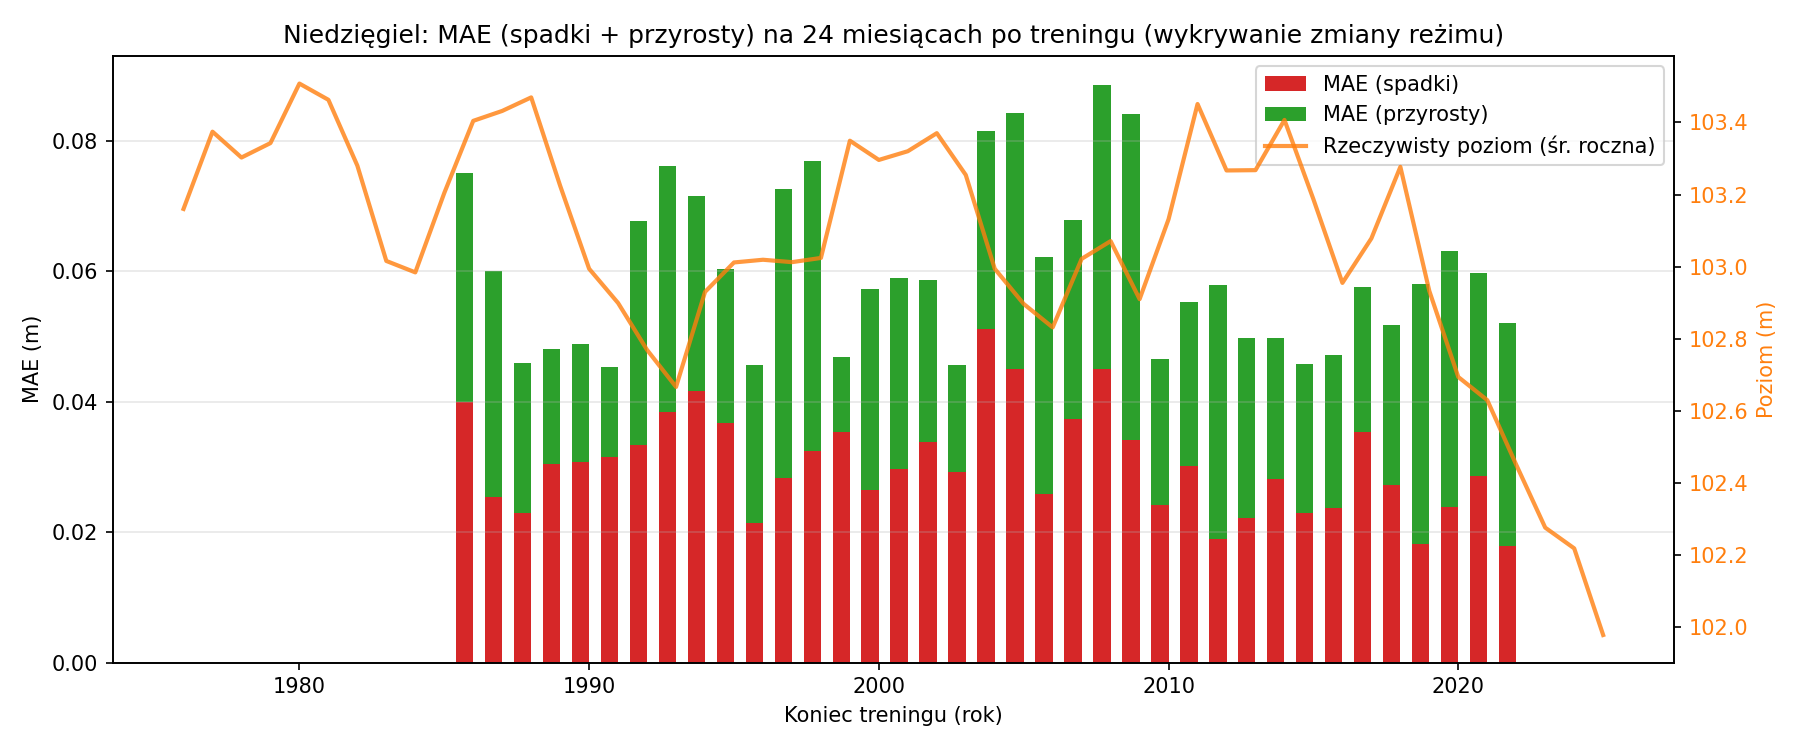

The file beside this chart, header and first rows:
train_end, rok, mae, mae_spadki, mae_przyrosty, rmse, r2
1986-12-01, 1986, 0.0397, 0.04, 0.0351, 0.0517, -0.1566
1987-12-01, 1987, 0.031, 0.0254, 0.0347, 0.0425, 0.4011
1988-12-01, 1988, 0.024, 0.023, 0.023, 0.033, 0.6104
1989-12-01, 1989, 0.025, 0.0304, 0.0177, 0.0354, 0.3276
1990-12-01, 1990, 0.0242, 0.0308, 0.018, 0.0301, 0.5961
1991-12-01, 1991, 0.023, 0.0315, 0.0138, 0.0282, 0.5908
1992-12-01, 1992, 0.0342, 0.0333, 0.0345, 0.0452, 0.3341
1993-12-01, 1993, 0.0385, 0.0384, 0.0377, 0.047, 0.4373
1994-12-01, 1994, 0.0332, 0.0416, 0.0299, 0.0461, 0.0182
1995-12-01, 1995, 0.0292, 0.0367, 0.0236, 0.045, -0.4106
1996-12-01, 1996, 0.0231, 0.0214, 0.0243, 0.0279, 0.5502
1997-12-01, 1997, 0.0373, 0.0283, 0.0443, 0.0481, 0.4598
1998-12-01, 1998, 0.0388, 0.0325, 0.0444, 0.0519, 0.4222
1999-12-01, 1999, 0.0291, 0.0353, 0.0115, 0.042, 0.3028
2000-12-01, 2000, 0.0297, 0.0264, 0.0309, 0.037, 0.5465
2001-12-01, 2001, 0.0285, 0.0297, 0.0293, 0.0365, 0.6727
2002-12-01, 2002, 0.0277, 0.0338, 0.0248, 0.0366, 0.5235
2003-12-01, 2003, 0.022, 0.0293, 0.0163, 0.027, 0.6816
2004-12-01, 2004, 0.0386, 0.0512, 0.0303, 0.0476, 0.4826
2005-12-01, 2005, 0.0405, 0.0451, 0.0392, 0.0487, 0.5229
2006-12-01, 2006, 0.0289, 0.0258, 0.0364, 0.0371, 0.7376
2007-12-01, 2007, 0.0314, 0.0373, 0.0306, 0.0391, 0.6196
2008-12-01, 2008, 0.0404, 0.0451, 0.0435, 0.0509, 0.2269
2009-12-01, 2009, 0.0417, 0.0342, 0.05, 0.0516, 0.5147
2010-12-01, 2010, 0.0265, 0.0241, 0.0225, 0.0327, 0.7518
2011-12-01, 2011, 0.0292, 0.0302, 0.0251, 0.0344, 0.4914
2012-12-01, 2012, 0.0293, 0.0189, 0.039, 0.036, 0.5001
2013-12-01, 2013, 0.0227, 0.0222, 0.0276, 0.0304, 0.6718
2014-12-01, 2014, 0.0245, 0.0282, 0.0216, 0.0292, 0.544
2015-12-01, 2015, 0.023, 0.023, 0.0228, 0.0272, 0.5439
2016-12-01, 2016, 0.0238, 0.0237, 0.0235, 0.0337, 0.7133
2017-12-01, 2017, 0.0306, 0.0353, 0.0223, 0.0425, 0.6241
2018-12-01, 2018, 0.0251, 0.0272, 0.0246, 0.0332, 0.5863
2019-12-01, 2019, 0.025, 0.0182, 0.0398, 0.0356, 0.4575
2020-12-01, 2020, 0.0294, 0.0238, 0.0394, 0.0424, 0.4463
2021-12-01, 2021, 0.0293, 0.0286, 0.0312, 0.0375, 0.648
2022-12-01, 2022, 0.0267, 0.0179, 0.0342, 0.034, 0.6791
